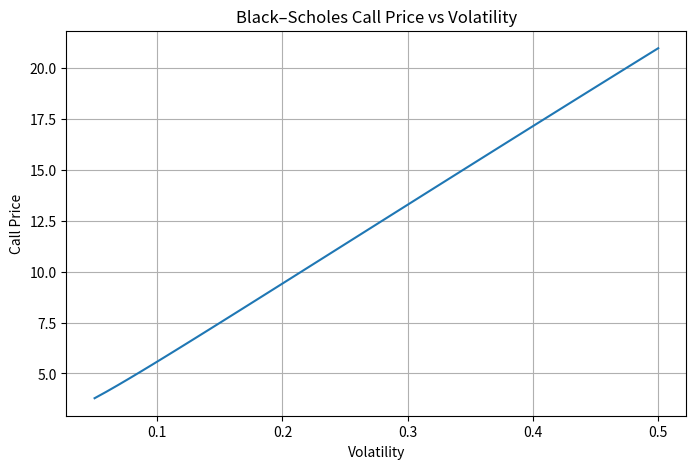

Write Python code to recreate this figure.
import numpy as np
import pandas as pd
import matplotlib.pyplot as plt
from scipy.stats import norm
from scipy.optimize import brentq


def d1_d2(S, K, T, r, sigma, q=0.0):
    d1 = (np.log(S / K) + (r - q + 0.5 * sigma**2) * T) / (sigma * np.sqrt(T))
    d2 = d1 - sigma * np.sqrt(T)
    return d1, d2


def bs_price(S, K, T, r, sigma, q=0.0, option="call"):
    d1, d2 = d1_d2(S, K, T, r, sigma, q)
    if option == "call":
        return S * np.exp(-q*T) * norm.cdf(d1) - K * np.exp(-r*T) * norm.cdf(d2)
    else:
        return K * np.exp(-r*T) * norm.cdf(-d2) - S * np.exp(-q*T) * norm.cdf(-d1)


def bs_greeks(S, K, T, r, sigma, q=0.0):
    d1, d2 = d1_d2(S, K, T, r, sigma, q)
    pdf = norm.pdf(d1)

    delta_call = np.exp(-q*T) * norm.cdf(d1)
    gamma = np.exp(-q*T) * pdf / (S * sigma * np.sqrt(T))
    vega = S * np.exp(-q*T) * pdf * np.sqrt(T)

    theta_call = (
        -S * pdf * sigma * np.exp(-q*T) / (2*np.sqrt(T))
        - r*K*np.exp(-r*T)*norm.cdf(d2)
        + q*S*np.exp(-q*T)*norm.cdf(d1)
    )

    rho_call = K * T * np.exp(-r*T) * norm.cdf(d2)

    return {
        "delta": delta_call,
        "gamma": gamma,
        "vega": vega,
        "theta": theta_call,
        "rho": rho_call
    }


def implied_vol(price, S, K, T, r, q=0.0, option="call"):
    def objective(sigma):
        return bs_price(S, K, T, r, sigma, q, option) - price

    return brentq(objective, 1e-6, 5.0)


def mc_price(S, K, T, r, sigma, q=0.0, option="call", n=200_000):
    Z = np.random.randn(n)
    ST = S * np.exp((r - q - 0.5*sigma**2)*T + sigma*np.sqrt(T)*Z)

    if option == "call":
        payoff = np.maximum(ST - K, 0)
    else:
        payoff = np.maximum(K - ST, 0)

    return np.exp(-r*T) * payoff.mean()


S, K, T, r, q = 100, 100, 1, 0.03, 0.0

vols = np.linspace(0.05, 0.50, 50)
call_prices = [bs_price(S, K, T, r, v, q, "call") for v in vols]

df = pd.DataFrame({
    "Volatility": vols,
    "Call Price": call_prices
})

df.head()


plt.figure(figsize=(8,5))
plt.plot(df["Volatility"], df["Call Price"])
plt.xlabel("Volatility")
plt.ylabel("Call Price")
plt.title("Black–Scholes Call Price vs Volatility")
plt.grid(True)
plt.show()


sigma = 0.20

print("Call price:", bs_price(S, K, T, r, sigma, q))
print("Put price:", bs_price(S, K, T, r, sigma, q, "put"))

print("\nGreeks:")
for k, v in bs_greeks(S, K, T, r, sigma, q).items():
    print(f"{k}: {v}")

market_price = bs_price(S, K, T, r, sigma, q)
print("\nImplied vol from market price:", implied_vol(market_price, S, K, T, r, q))

print("\nMonte Carlo price:", mc_price(S, K, T, r, sigma, q))
